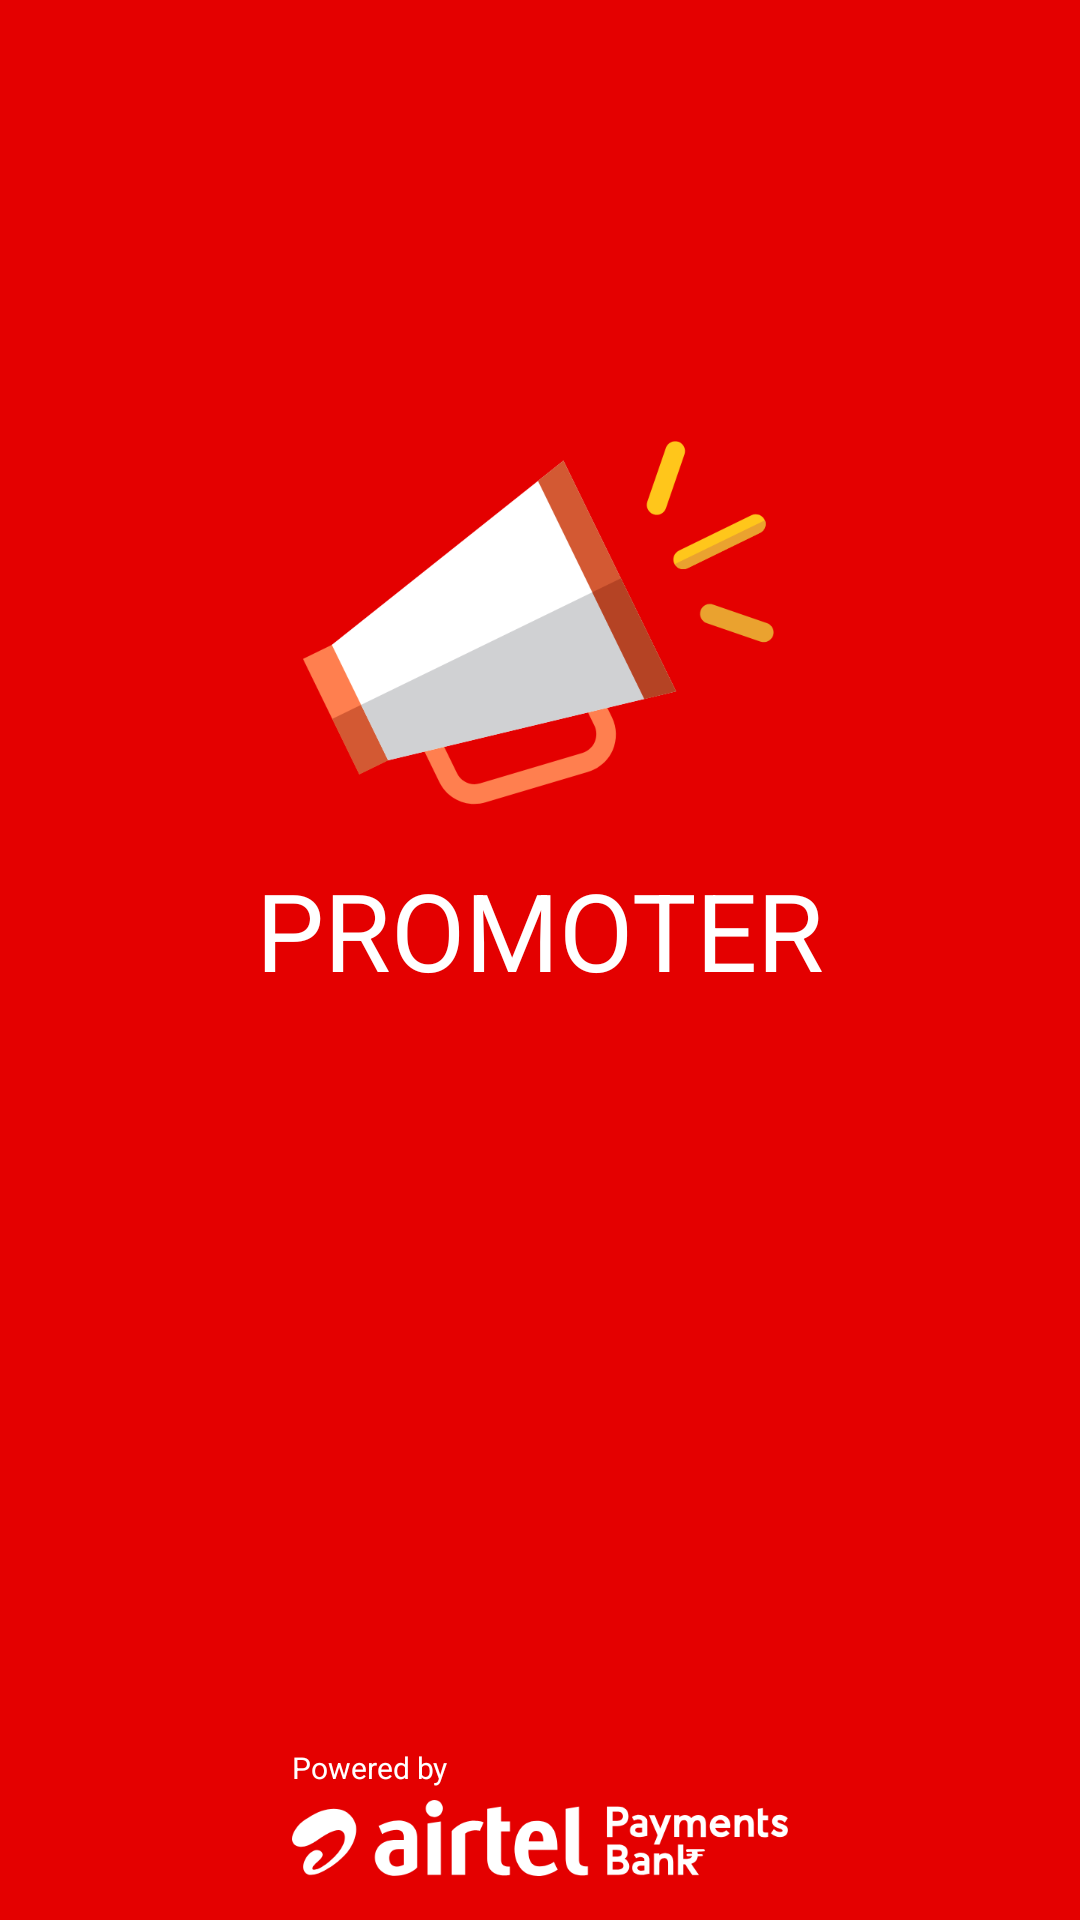

Layout XML and referenced resources for this Android screen:
<!-- AndroidManifest.xml: application theme APBAppTheme -->
<!-- res/layout/activity_splash.xml -->
<RelativeLayout xmlns:android="http://schemas.android.com/apk/res/android"
    xmlns:tools="http://schemas.android.com/tools"
    android:layout_width="match_parent"
    android:layout_height="match_parent"
    android:background="@color/red"
    tools:context="com.apbl.promoterapp.screens.activity.SplashActivity">

    <ImageView
        android:id="@+id/speaker"
        android:layout_width="wrap_content"
        android:layout_height="wrap_content"
        android:layout_centerHorizontal="true"
        android:layout_marginTop="@dimen/margin_146"
        android:src="@drawable/logo_splash" />

    <TextView
        android:layout_width="wrap_content"
        android:layout_height="wrap_content"
        android:layout_below="@id/speaker"
        android:layout_centerHorizontal="true"
        android:layout_marginTop="@dimen/margin_8"
        android:lineSpacingExtra="@dimen/line_spacing_10"
        android:text="@string/promoter"
        android:textAllCaps="true"
        android:textColor="@color/white"
        android:textSize="@dimen/text_size_36" />

    <TextView
        android:layout_width="wrap_content"
        android:layout_height="wrap_content"
        android:layout_above="@+id/airtel"
        android:layout_alignLeft="@id/airtel"
        android:layout_alignStart="@id/airtel"
        android:layout_marginBottom="@dimen/margin_4"
        android:lineSpacingExtra="@dimen/line_spacing_3"
        android:textColor="@color/white"
        android:textSize="@dimen/text_size_10"
        android:text="@string/powered_by" />

    <ImageView
        android:id="@+id/airtel"
        android:layout_width="wrap_content"
        android:layout_height="wrap_content"
        android:layout_alignParentBottom="true"
        android:layout_centerHorizontal="true"
        android:layout_marginBottom="@dimen/margin_14_8"
        android:src="@drawable/logo_airtel" />

</RelativeLayout>
<!-- resources referenced by this layout -->
<resources>
  <color name="red">#e40000</color>
  <color name="white">#FFFFFF</color>
  <dimen name="line_spacing_10">10sp</dimen>
  <dimen name="line_spacing_3">3sp</dimen>
  <dimen name="margin_146">146dp</dimen>
  <dimen name="margin_14_8" format="float">14.8dp</dimen>
  <dimen name="margin_4">4dp</dimen>
  <dimen name="margin_8">8dp</dimen>
  <dimen name="text_size_10">10sp</dimen>
  <dimen name="text_size_36">36sp</dimen>
  <!-- drawable logo_airtel: png bitmap (drawable-mdpi, 3097 bytes) -->
  <!-- drawable logo_splash: png bitmap (drawable-mdpi, 7389 bytes) -->
  <string name="powered_by">Powered by</string>
  <string name="promoter">Promoter</string>
  <style name="APBAppTheme" parent="Theme.AppCompat.NoActionBar">
          <item name="colorPrimary">@color/primary_color</item>
          <item name="colorPrimaryDark">@color/primary_color_dark</item>
          <item name="android:textAllCaps">false</item>
          
      </style>
  <color name="primary_color">#ffe91e22</color>
  <color name="primary_color_dark">#fff44336</color>
</resources>
